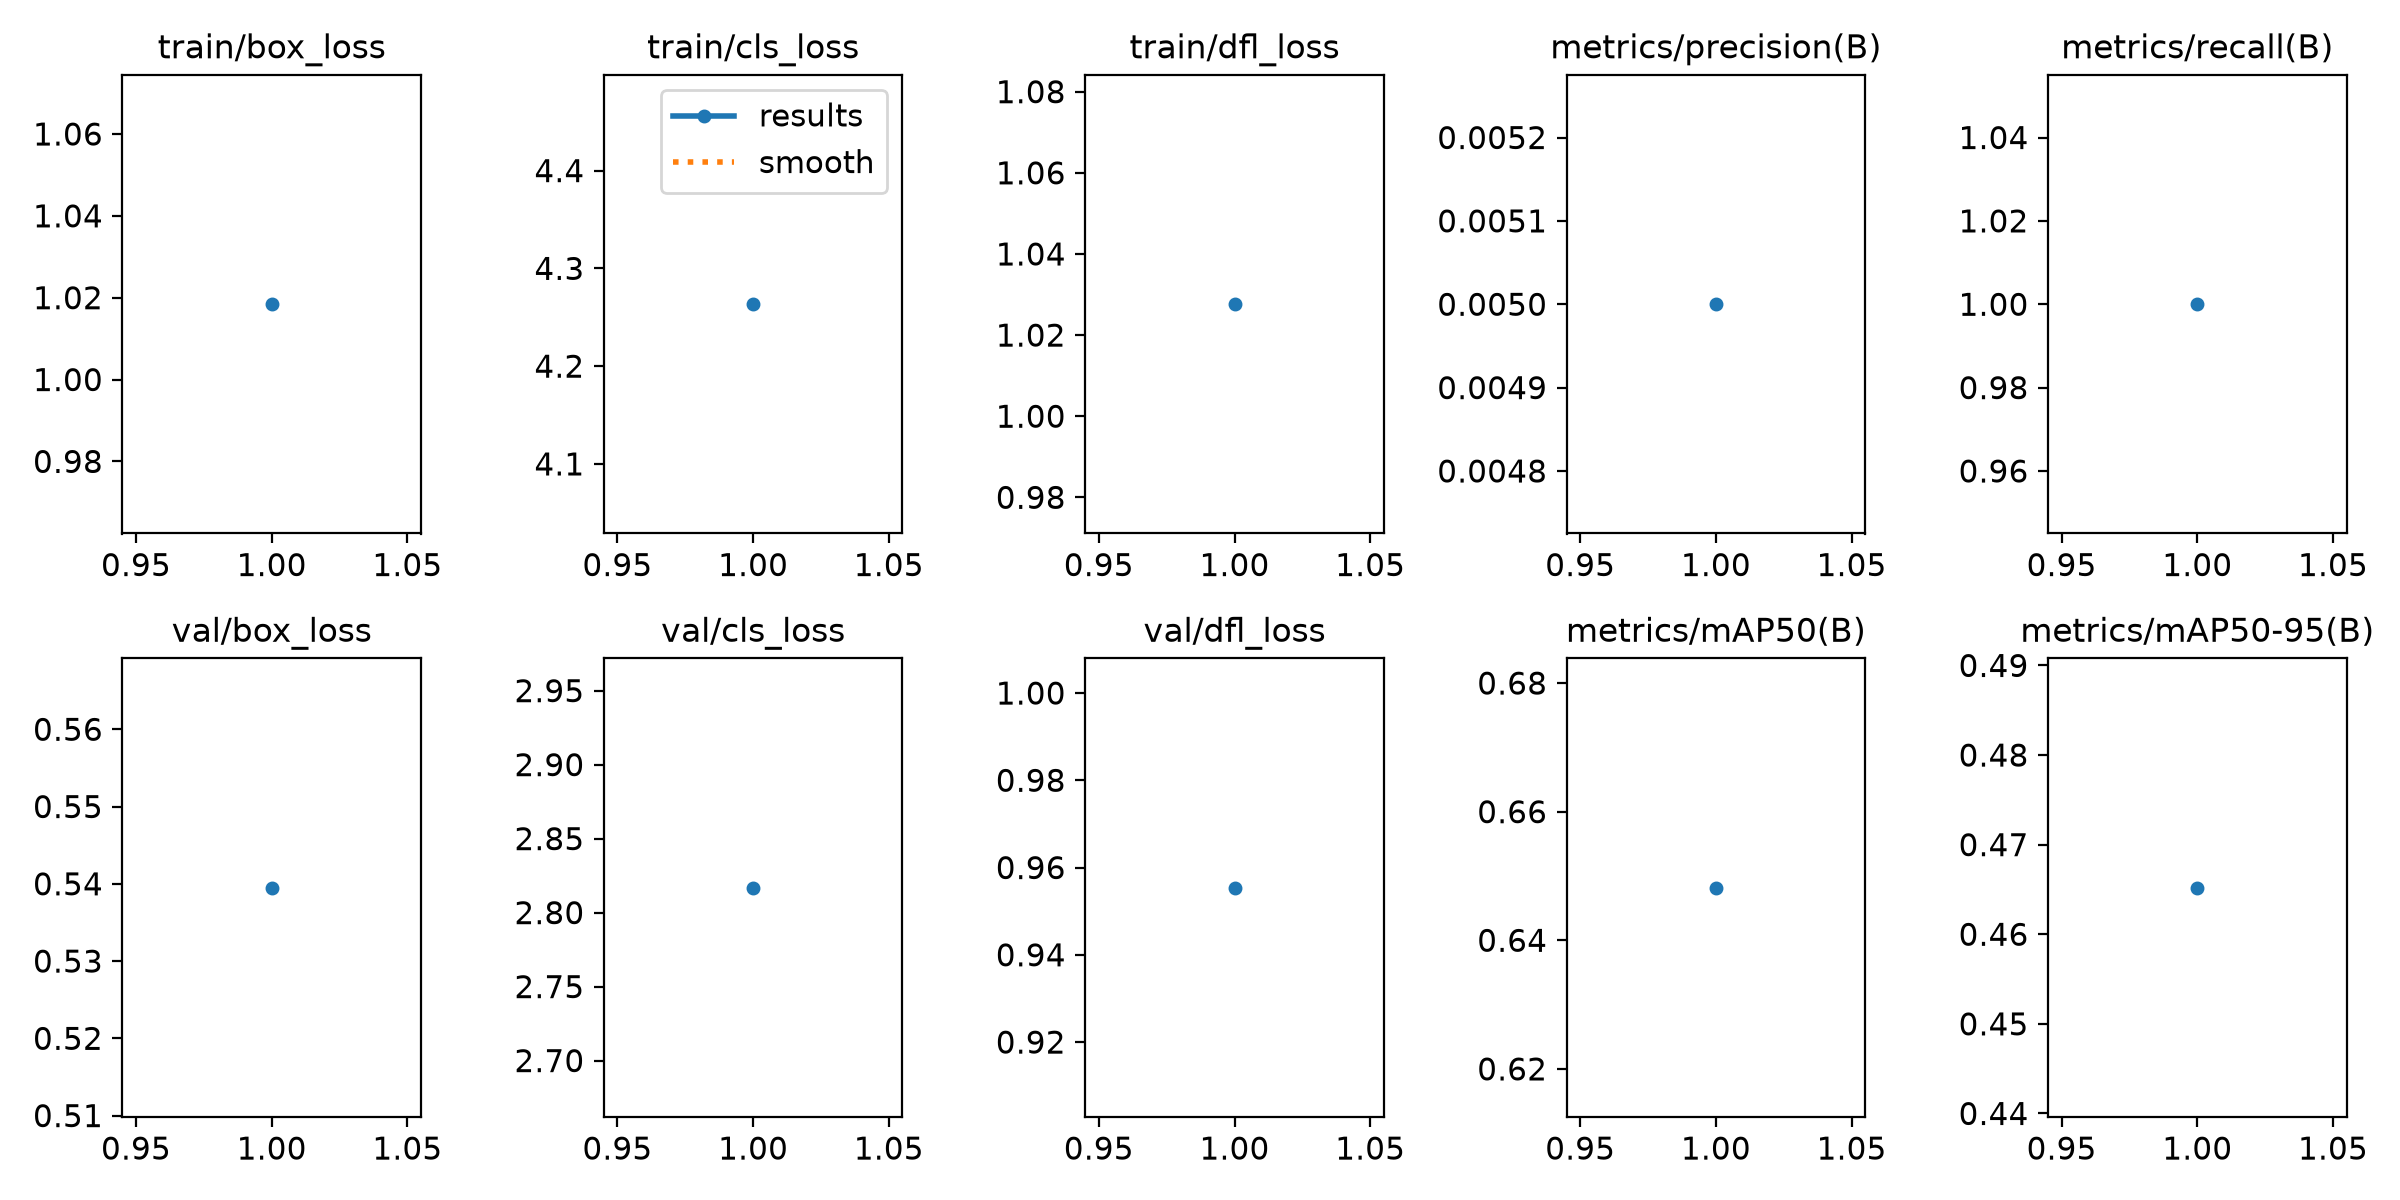

Data behind this chart, as committed beside it:
epoch, train/box_loss, train/cls_loss, train/dfl_loss, metrics/precision(B), metrics/recall(B), metrics/mAP50(B), metrics/mAP50-95(B), val/box_loss, val/cls_loss, val/dfl_loss, lr/pg0, lr/pg1, lr/pg2
1, 1.018, 4.263, 1.028, 0.005, 1, 0.6482, 0.4652, 0.5395, 2.817, 0.9554, 4e-05, 4e-05, 4e-05
